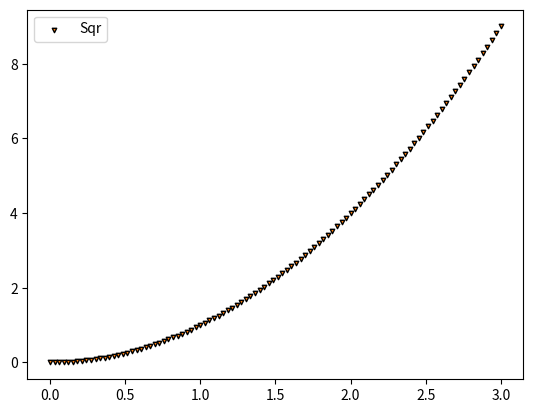

Reproduce this figure in Python.
import matplotlib.pyplot as plt
import numpy as np

x = np.linspace(0,3,100)

fig, ax = plt.subplots()

ax.scatter(x,x**2,label="Sqr",s=10,marker='v', facecolor='C1', edgecolor='k')
# ax.plot(x,'v')

ax.legend() 

plt.show()



